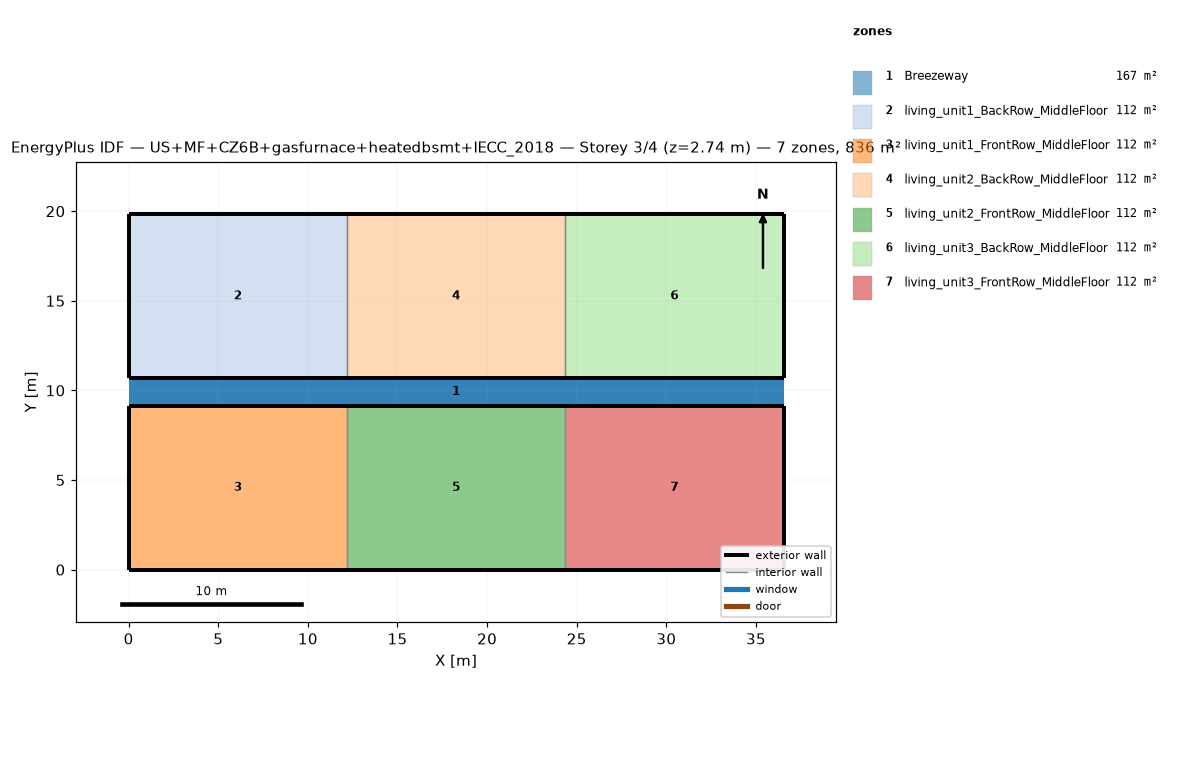
=== STOREY PLAN SPEC (per zone: floor XY polygon, exterior-wall plan segments, windows/doors) ===
zone 1: Breezeway  (167.0 m²)
  floor: (36.54, 9.16) (0.00, 9.16) (0.00, 10.68) (36.54, 10.68)
  floor: (36.54, 9.16) (0.00, 9.16) (0.00, 10.68) (36.54, 10.68)
  floor: (36.54, 9.16) (0.00, 9.16) (0.00, 10.68) (36.54, 10.68)
zone 2: living_unit1_BackRow_MiddleFloor  (111.5 m²)
  floor: (12.18, 10.68) (0.00, 10.68) (0.00, 19.84) (12.18, 19.84)
  exterior wall: (0.00, 10.68) – (12.18, 10.68)  [12.2 m]
  exterior wall: (12.18, 19.84) – (0.00, 19.84)  [12.2 m]
  exterior wall: (0.00, 19.84) – (0.00, 10.68)  [9.2 m]
  interior walls: 1
zone 3: living_unit1_FrontRow_MiddleFloor  (111.5 m²)
  floor: (12.18, 0.00) (0.00, 0.00) (0.00, 9.16) (12.18, 9.16)
  exterior wall: (0.00, 0.00) – (12.18, 0.00)  [12.2 m]
  exterior wall: (12.18, 9.16) – (0.00, 9.16)  [12.2 m]
  exterior wall: (0.00, 9.16) – (0.00, 0.00)  [9.2 m]
  interior walls: 1
zone 4: living_unit2_BackRow_MiddleFloor  (111.5 m²)
  floor: (24.36, 10.68) (12.18, 10.68) (12.18, 19.84) (24.36, 19.84)
  exterior wall: (12.18, 10.68) – (24.36, 10.68)  [12.2 m]
  exterior wall: (24.36, 19.84) – (12.18, 19.84)  [12.2 m]
  interior walls: 2
zone 5: living_unit2_FrontRow_MiddleFloor  (111.5 m²)
  floor: (24.36, 0.00) (12.18, 0.00) (12.18, 9.16) (24.36, 9.16)
  exterior wall: (12.18, 0.00) – (24.36, 0.00)  [12.2 m]
  exterior wall: (24.36, 9.16) – (12.18, 9.16)  [12.2 m]
  interior walls: 2
zone 6: living_unit3_BackRow_MiddleFloor  (111.5 m²)
  floor: (36.54, 10.68) (24.36, 10.68) (24.36, 19.84) (36.54, 19.84)
  exterior wall: (24.36, 10.68) – (36.54, 10.68)  [12.2 m]
  exterior wall: (36.54, 10.68) – (36.54, 19.84)  [9.2 m]
  exterior wall: (36.54, 19.84) – (24.36, 19.84)  [12.2 m]
  interior walls: 1
zone 7: living_unit3_FrontRow_MiddleFloor  (111.5 m²)
  floor: (36.54, 0.00) (24.36, 0.00) (24.36, 9.16) (36.54, 9.16)
  exterior wall: (24.36, 0.00) – (36.54, 0.00)  [12.2 m]
  exterior wall: (36.54, 0.00) – (36.54, 9.16)  [9.2 m]
  exterior wall: (36.54, 9.16) – (24.36, 9.16)  [12.2 m]
  interior walls: 1

=== DERIVED (storey summary) ===
Building: US+MF+CZ6B+gasfurnace+heatedbsmt+IECC_2018
Storey: 3 of 4  (floor level z = 2.74 m)
Storey gross floor area: 836.2 m²
Zones on this storey: 7
  - Breezeway: floor 167.0 m²
  - living_unit1_BackRow_MiddleFloor: floor 111.5 m²; exterior wall 33.5 m (86.9 m²); WWR 0.0%
  - living_unit1_FrontRow_MiddleFloor: floor 111.5 m²; exterior wall 33.5 m (86.9 m²); WWR 0.0%
  - living_unit2_BackRow_MiddleFloor: floor 111.5 m²; exterior wall 24.4 m (63.1 m²); WWR 0.0%
  - living_unit2_FrontRow_MiddleFloor: floor 111.5 m²; exterior wall 24.4 m (63.1 m²); WWR 0.0%
  - living_unit3_BackRow_MiddleFloor: floor 111.5 m²; exterior wall 33.5 m (86.9 m²); WWR 0.0%
  - living_unit3_FrontRow_MiddleFloor: floor 111.5 m²; exterior wall 33.5 m (86.9 m²); WWR 0.0%
Zone adjacency (shared interzone walls):
  - living_unit1_BackRow_MiddleFloor ↔ living_unit2_BackRow_MiddleFloor
  - living_unit1_FrontRow_MiddleFloor ↔ living_unit2_FrontRow_MiddleFloor
  - living_unit2_BackRow_MiddleFloor ↔ living_unit3_BackRow_MiddleFloor
  - living_unit2_FrontRow_MiddleFloor ↔ living_unit3_FrontRow_MiddleFloor